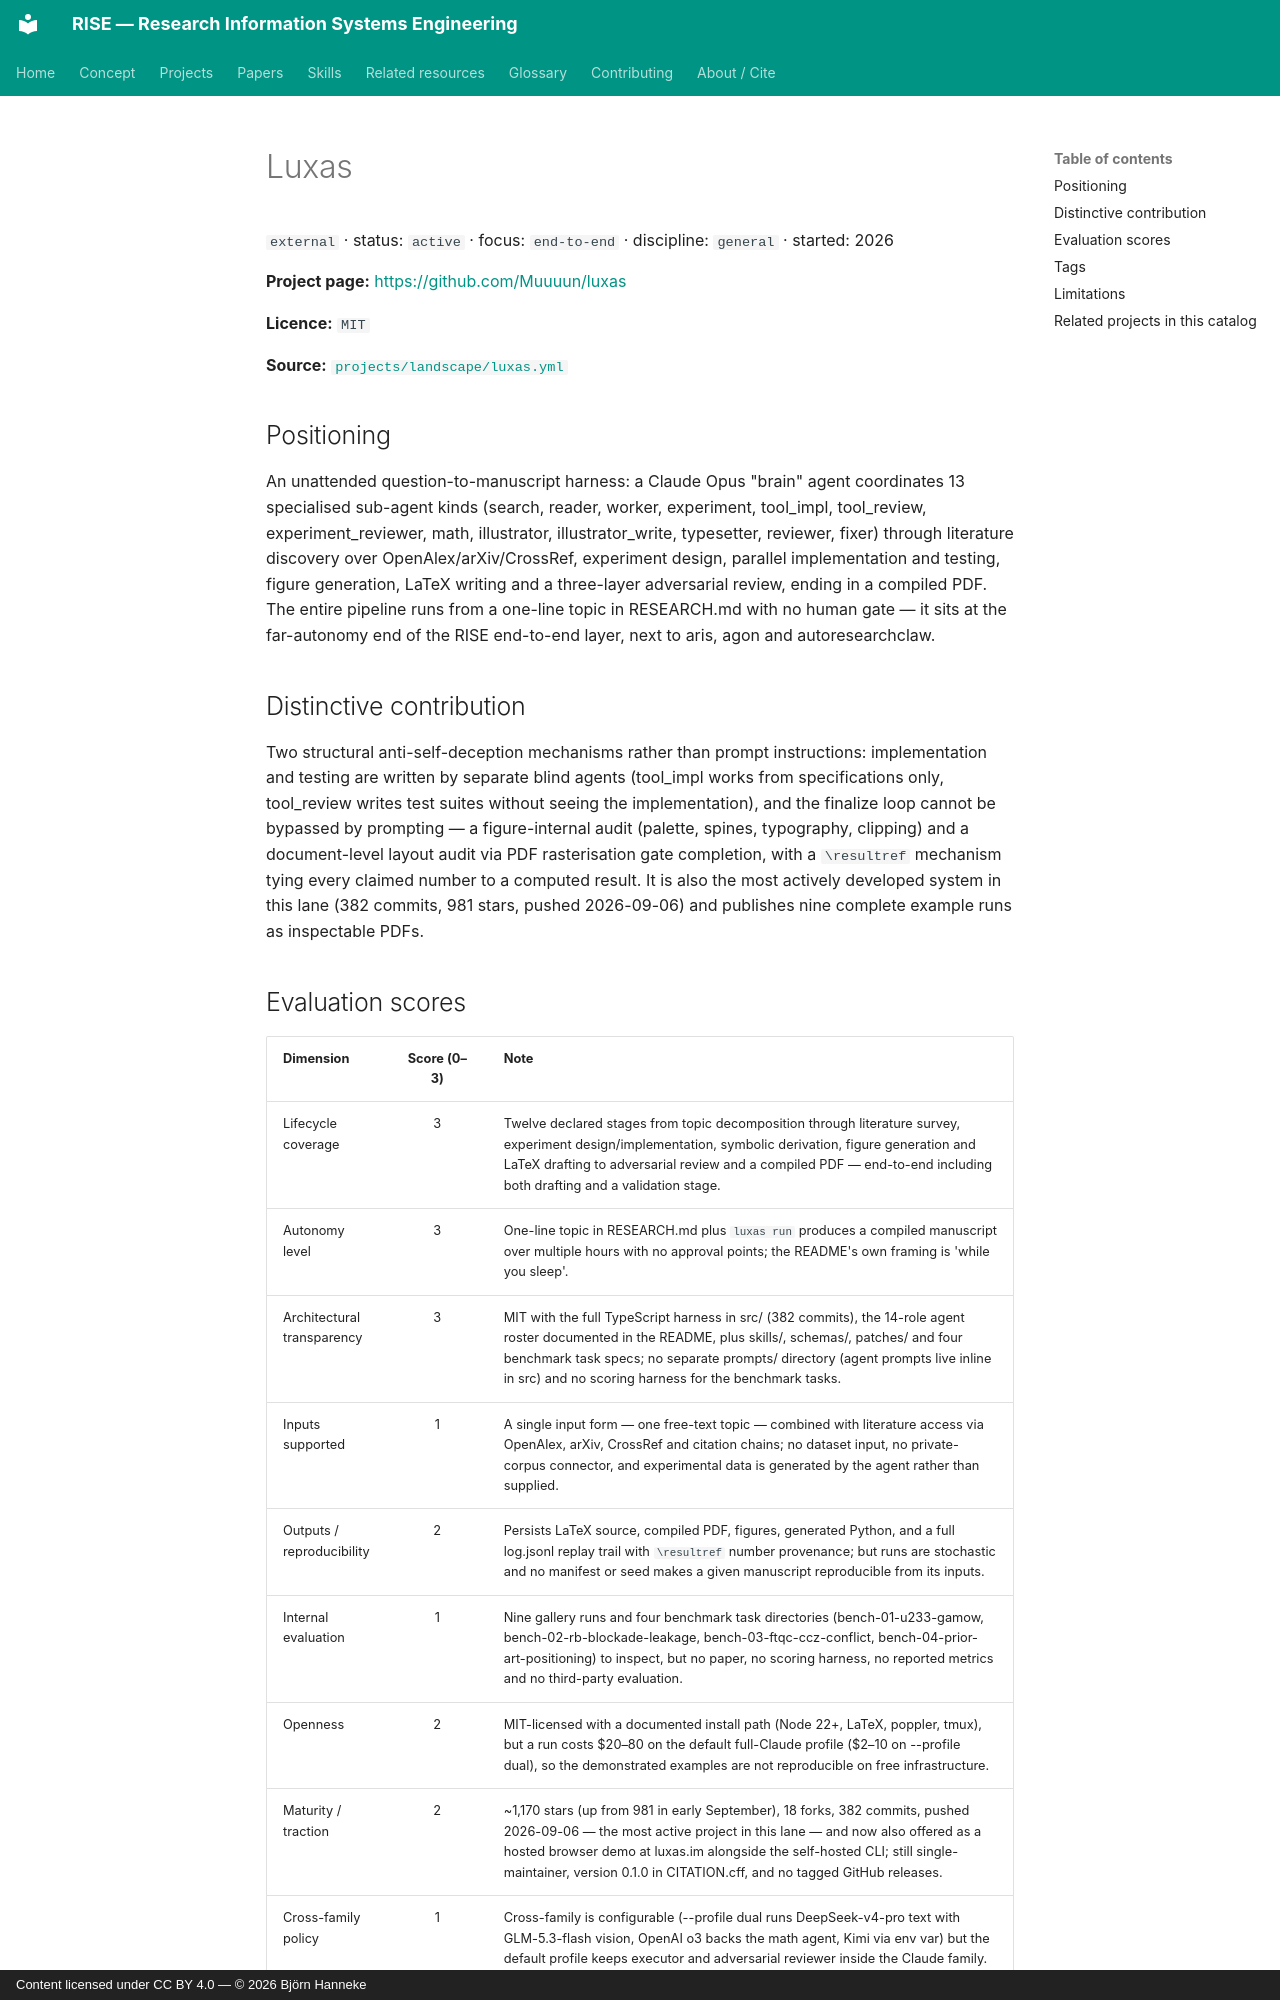

repository: bhanneke/RISE · page: projects/luxas/index.html · generator: mkdocs · copyright: Content licensed under CC BY 4.0 — © 2026 Björn Hanneke

<!-- DO NOT EDIT — auto-generated from projects/landscape/luxas.yml by scripts/build_indexes.py -->

# Luxas

`external` · status: `active` · focus: `end-to-end` · discipline: `general` · started: 2026

**Project page:** <https://github.com/Muuuun/luxas>

**Licence:** `MIT`

**Source:** [`projects/landscape/luxas.yml`](https://github.com/bhanneke/RISE/blob/main/projects/landscape/luxas.yml)

## Positioning

An unattended question-to-manuscript harness: a Claude Opus "brain" agent coordinates 13 specialised sub-agent kinds (search, reader, worker, experiment, tool_impl, tool_review, experiment_reviewer, math, illustrator, illustrator_write, typesetter, reviewer, fixer) through literature discovery over OpenAlex/arXiv/CrossRef, experiment design, parallel implementation and testing, figure generation, LaTeX writing and a three-layer adversarial review, ending in a compiled PDF. The entire pipeline runs from a one-line topic in RESEARCH.md with no human gate — it sits at the far-autonomy end of the RISE end-to-end layer, next to aris, agon and autoresearchclaw.

## Distinctive contribution

Two structural anti-self-deception mechanisms rather than prompt instructions: implementation and testing are written by separate blind agents (tool_impl works from specifications only, tool_review writes test suites without seeing the implementation), and the finalize loop cannot be bypassed by prompting — a figure-internal audit (palette, spines, typography, clipping) and a document-level layout audit via PDF rasterisation gate completion, with a `\resultref` mechanism tying every claimed number to a computed result. It is also the most actively developed system in this lane (382 commits, 981 stars, pushed 2026-09-06) and publishes nine complete example runs as inspectable PDFs.
